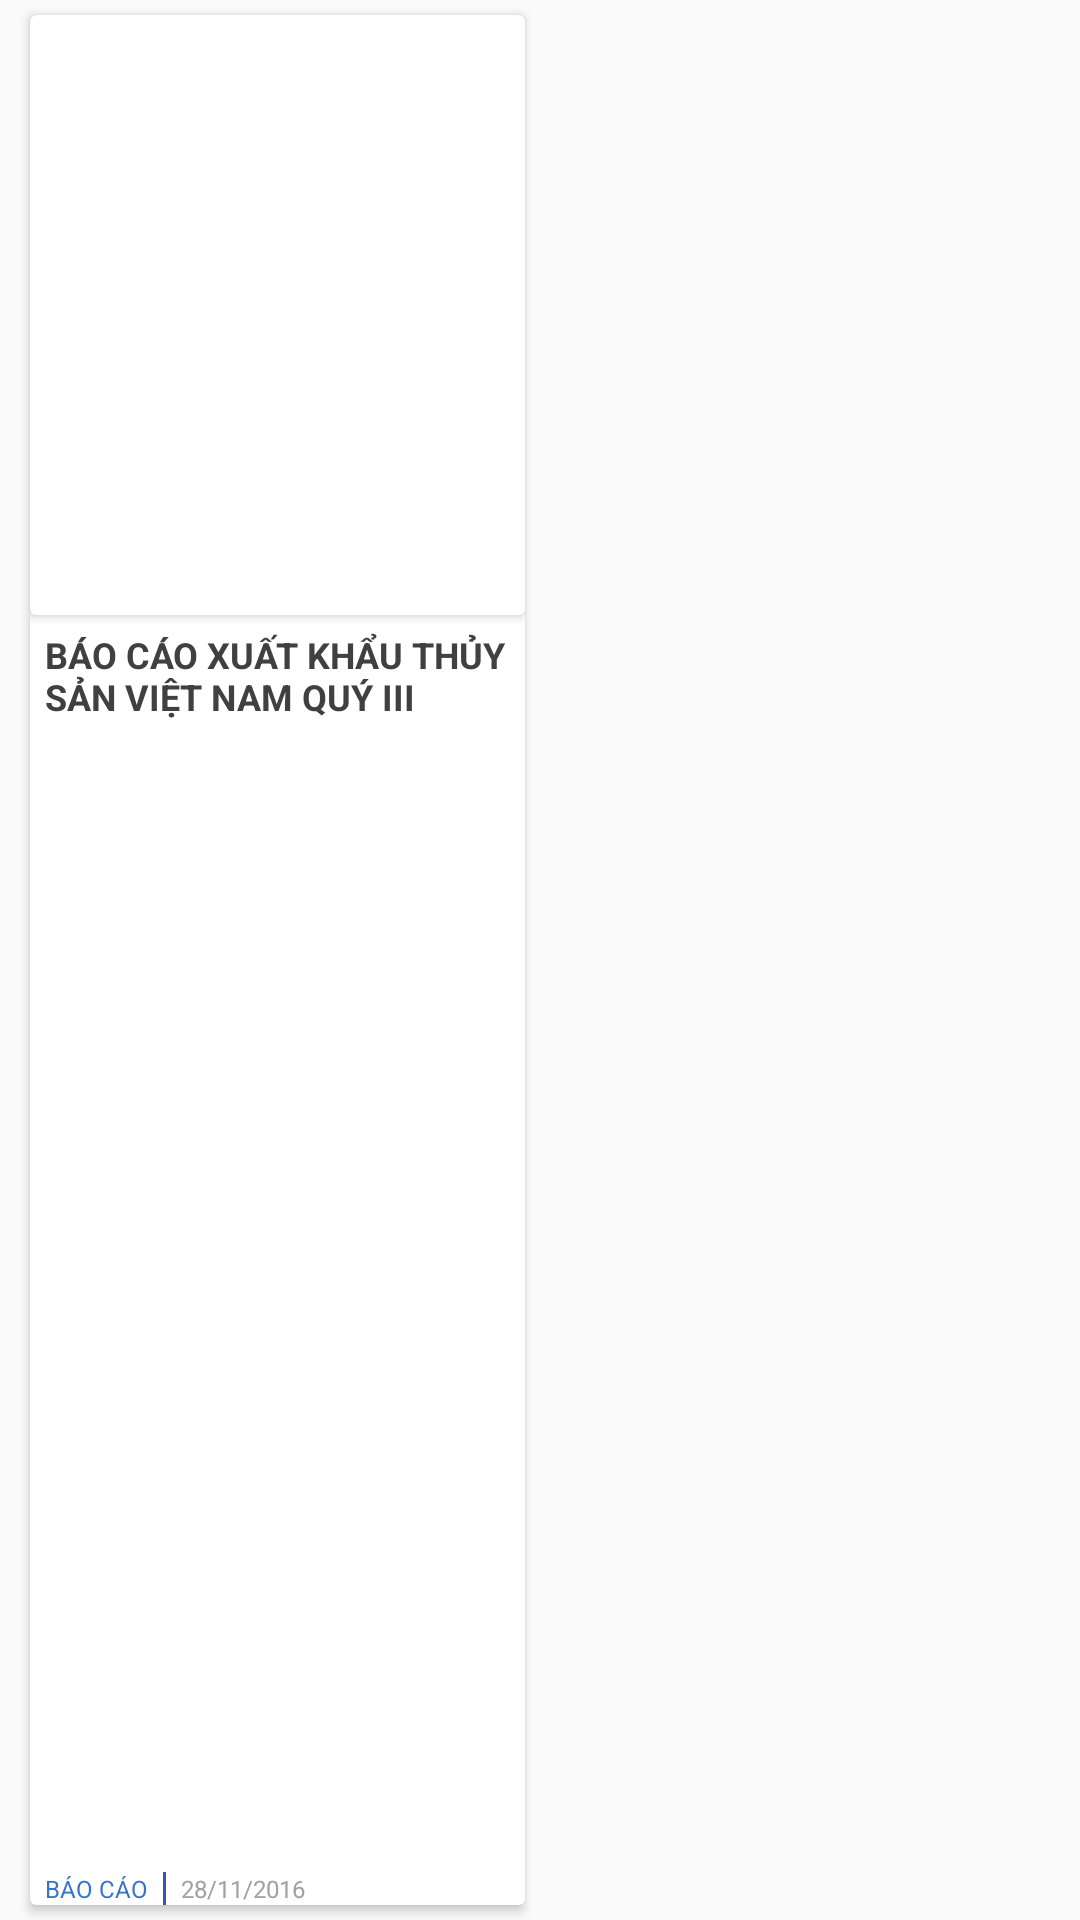

Android layout source for this screen:
<!-- AndroidManifest.xml: application theme Theme.AppCompat.Light.NoActionBar.FullScreen -->
<!-- res/layout/dapter_recyclerview.xml -->
<?xml version="1.0" encoding="utf-8"?>
<LinearLayout xmlns:android="http://schemas.android.com/apk/res/android"
    xmlns:app="http://schemas.android.com/apk/res-auto"
    android:layout_width="match_parent"
    android:layout_height="wrap_content"
    android:orientation="vertical">

    <LinearLayout
        android:layout_width="match_parent"
        android:layout_height="wrap_content"
        android:orientation="horizontal"
        android:layout_marginLeft="5dp"
        android:layout_marginRight="5dp">

        <android.support.v7.widget.CardView
            android:layout_width="wrap_content"
            android:layout_height="match_parent"
            android:layout_margin="5dp"
            android:layout_weight="1"
            android:id="@+id/card1">

            <RelativeLayout
                android:layout_width="match_parent"
                android:layout_height="match_parent">


                <LinearLayout
                    android:layout_width="match_parent"
                    android:layout_height="wrap_content"
                    android:layout_alignParentTop="true"
                    android:orientation="vertical"
                    android:paddingBottom="15dp"

                    >

                    <android.support.v7.widget.CardView
                        android:layout_width="match_parent"
                        android:layout_height="wrap_content">

                        <ImageView
                            android:id="@+id/screen1_image_item"
                            android:layout_width="fill_parent"
                            android:layout_height="200dp"
                            android:adjustViewBounds="true"
                            android:scaleType="centerCrop" />

                        <TextView
                            android:id="@+id/txt_lock"
                            android:layout_width="match_parent"
                            android:layout_height="200dp"
                            android:background="#66000000"
                            android:gravity="center"
                            android:textAllCaps="false"
                            android:textColor="@android:color/white"
                            android:textSize="16sp"
                            android:textStyle="bold"
                            android:visibility="invisible"
                            app:layout_collapseMode="parallax" />

                        <ImageView
                            android:id="@+id/img_lock"
                            android:layout_width="match_parent"
                            android:layout_height="200dp"
                            android:visibility="invisible"
                            app:srcCompat="@mipmap/ic_lock" />
                    </android.support.v7.widget.CardView>

                    <TextView
                        android:id="@+id/screen1_title_item"
                        android:layout_width="match_parent"
                        android:layout_height="wrap_content"
                        android:layout_gravity="center_horizontal"
                        android:layout_margin="5dp"
                        android:text="Báo cáo Xuất khẩu thủy sản việt nam quý III"
                        android:textAllCaps="true"
                        android:textColor="@color/screen1_title_item"
                        android:textSize="12sp"
                        android:textStyle="bold"

                        />

                </LinearLayout>


                <LinearLayout
                    android:layout_width="match_parent"
                    android:layout_height="wrap_content"
                    android:layout_alignParentBottom="true"
                    android:layout_centerHorizontal="true"
                    android:layout_marginLeft="5dp"
                    android:layout_marginRight="5dp"
                    android:layout_marginTop="5dp"
                    android:orientation="horizontal">

                    <TextView
                        android:id="@+id/screen_category_item"
                        android:layout_width="wrap_content"
                        android:layout_height="wrap_content"
                        android:text="Báo cáo"
                        android:textAllCaps="true"
                        android:textColor="@color/screen1_category"
                        android:textSize="@dimen/screen1_category"
                        android:ellipsize="end"
                        android:singleLine="true"
                        android:maxWidth="80dp" />

                    <TextView
                        android:id="@+id/textView3"
                        android:layout_width="1dp"
                        android:layout_height="wrap_content"
                        android:layout_marginLeft="5dp"
                        android:layout_marginRight="5dp"
                        android:background="@color/primary"
                        android:textSize="@dimen/screen1_category" />

                    <TextView
                        android:id="@+id/screen_date_item"
                        android:layout_width="wrap_content"
                        android:layout_height="wrap_content"
                        android:text="28/11/2016"
                        android:textAllCaps="true"
                        android:maxLines="1"
                        android:textColor="@color/screen1_date_item"
                        android:textSize="@dimen/screen1_category" />
                </LinearLayout>
            </RelativeLayout>

        </android.support.v7.widget.CardView>

        <android.support.v7.widget.CardView
            android:id="@+id/card2"
            android:layout_width="wrap_content"
            android:layout_height="match_parent"
            android:layout_margin="5dp"
            android:layout_weight="1"
            android:visibility="invisible">

            <RelativeLayout
                android:layout_width="match_parent"
                android:layout_height="match_parent">


                <LinearLayout
                    android:layout_width="match_parent"
                    android:layout_height="wrap_content"
                    android:layout_alignParentTop="true"
                    android:orientation="vertical"
                    android:paddingBottom="15dp"

                    >

                    <android.support.v7.widget.CardView
                        android:layout_width="match_parent"
                        android:layout_height="wrap_content">

                        <ImageView
                            android:id="@+id/screen1_image_item2"
                            android:layout_width="fill_parent"
                            android:layout_height="200dp"
                            android:adjustViewBounds="true"
                            android:scaleType="centerCrop" />

                        <TextView
                            android:id="@+id/txt_lock2"
                            android:layout_width="match_parent"
                            android:layout_height="200dp"
                            android:background="#66000000"
                            android:gravity="center"
                            android:textAllCaps="false"
                            android:textColor="@android:color/white"
                            android:textSize="16sp"
                            android:textStyle="bold"
                            android:visibility="invisible"
                            app:layout_collapseMode="parallax" />

                        <ImageView
                            android:id="@+id/img_lock2"
                            android:layout_width="match_parent"
                            android:layout_height="200dp"
                            android:visibility="invisible"
                            app:srcCompat="@mipmap/ic_lock" />
                    </android.support.v7.widget.CardView>

                    <TextView
                        android:id="@+id/screen1_title_item2"
                        android:layout_width="match_parent"
                        android:layout_height="wrap_content"
                        android:layout_gravity="center_horizontal"
                        android:layout_margin="5dp"
                        android:text="Báo cáo Xuất khẩu thủy sản việt nam quý III"
                        android:textAllCaps="true"
                        android:textColor="@color/screen1_title_item"
                        android:textSize="12sp"
                        android:textStyle="bold"

                        />

                </LinearLayout>


                <LinearLayout
                    android:layout_width="match_parent"
                    android:layout_height="wrap_content"
                    android:layout_alignParentBottom="true"
                    android:layout_centerHorizontal="true"
                    android:layout_marginLeft="5dp"
                    android:layout_marginRight="5dp"
                    android:layout_marginTop="5dp"
                    android:orientation="horizontal">

                    <TextView
                        android:id="@+id/screen_category_item2"
                        android:layout_width="wrap_content"
                        android:layout_height="wrap_content"
                        android:text="Báo cáo"
                        android:textAllCaps="true"
                        android:ellipsize="end"
                        android:singleLine="true"
                        android:textColor="@color/screen1_category"
                        android:textSize="@dimen/screen1_category"
                        android:maxWidth="80dp" />

                    <TextView
                        android:id="@+id/textView32"
                        android:layout_width="1dp"
                        android:layout_height="wrap_content"
                        android:layout_marginLeft="5dp"
                        android:layout_marginRight="5dp"
                        android:background="@color/primary"
                        android:textSize="@dimen/screen1_category" />

                    <TextView
                        android:id="@+id/screen_date_item2"
                        android:layout_width="wrap_content"
                        android:layout_height="wrap_content"
                        android:textAllCaps="true"
                        android:maxLines="1"
                        android:textColor="@color/screen1_date_item"
                        android:textSize="@dimen/screen1_category"
                        android:text="28/11/2016" />
                </LinearLayout>
            </RelativeLayout>

        </android.support.v7.widget.CardView>
    </LinearLayout>

    <LinearLayout
        android:layout_width="match_parent"
        android:layout_height="70dp"
        android:id="@+id/layout_banner"
        android:visibility="gone"
        android:layout_marginLeft="@dimen/margin_5dp"
        android:layout_marginRight="@dimen/margin_5dp">

        <android.support.v7.widget.CardView
            android:layout_width="match_parent"
            android:layout_height="match_parent"
            android:fitsSystemWindows="true">

            <ImageView
                android:id="@+id/image_banner"
                android:layout_width="match_parent"
                android:layout_height="match_parent"
                android:scaleType="centerInside" />
        </android.support.v7.widget.CardView>
    </LinearLayout>
</LinearLayout>
<!-- resources referenced by this layout -->
<resources>
  <color name="primary">#3F51B5</color>
  <color name="screen1_category">#3973c7</color>
  <color name="screen1_date_item">#a1a1a1</color>
  <color name="screen1_title_item">#404040</color>
  <dimen name="margin_5dp">5dp</dimen>
  <dimen name="screen1_category">8sp</dimen>
  <!-- mipmap ic_lock: png bitmap (drawable, 9437 bytes) -->
  <style name="Theme.AppCompat.Light.NoActionBar.FullScreen" parent="@style/Theme.AppCompat.Light">
          <item name="windowNoTitle">true</item>
          <item name="windowActionBar">false</item>
          <item name="android:windowFullscreen">true</item>
          <item name="android:windowContentOverlay">@null</item>
      </style>
</resources>
